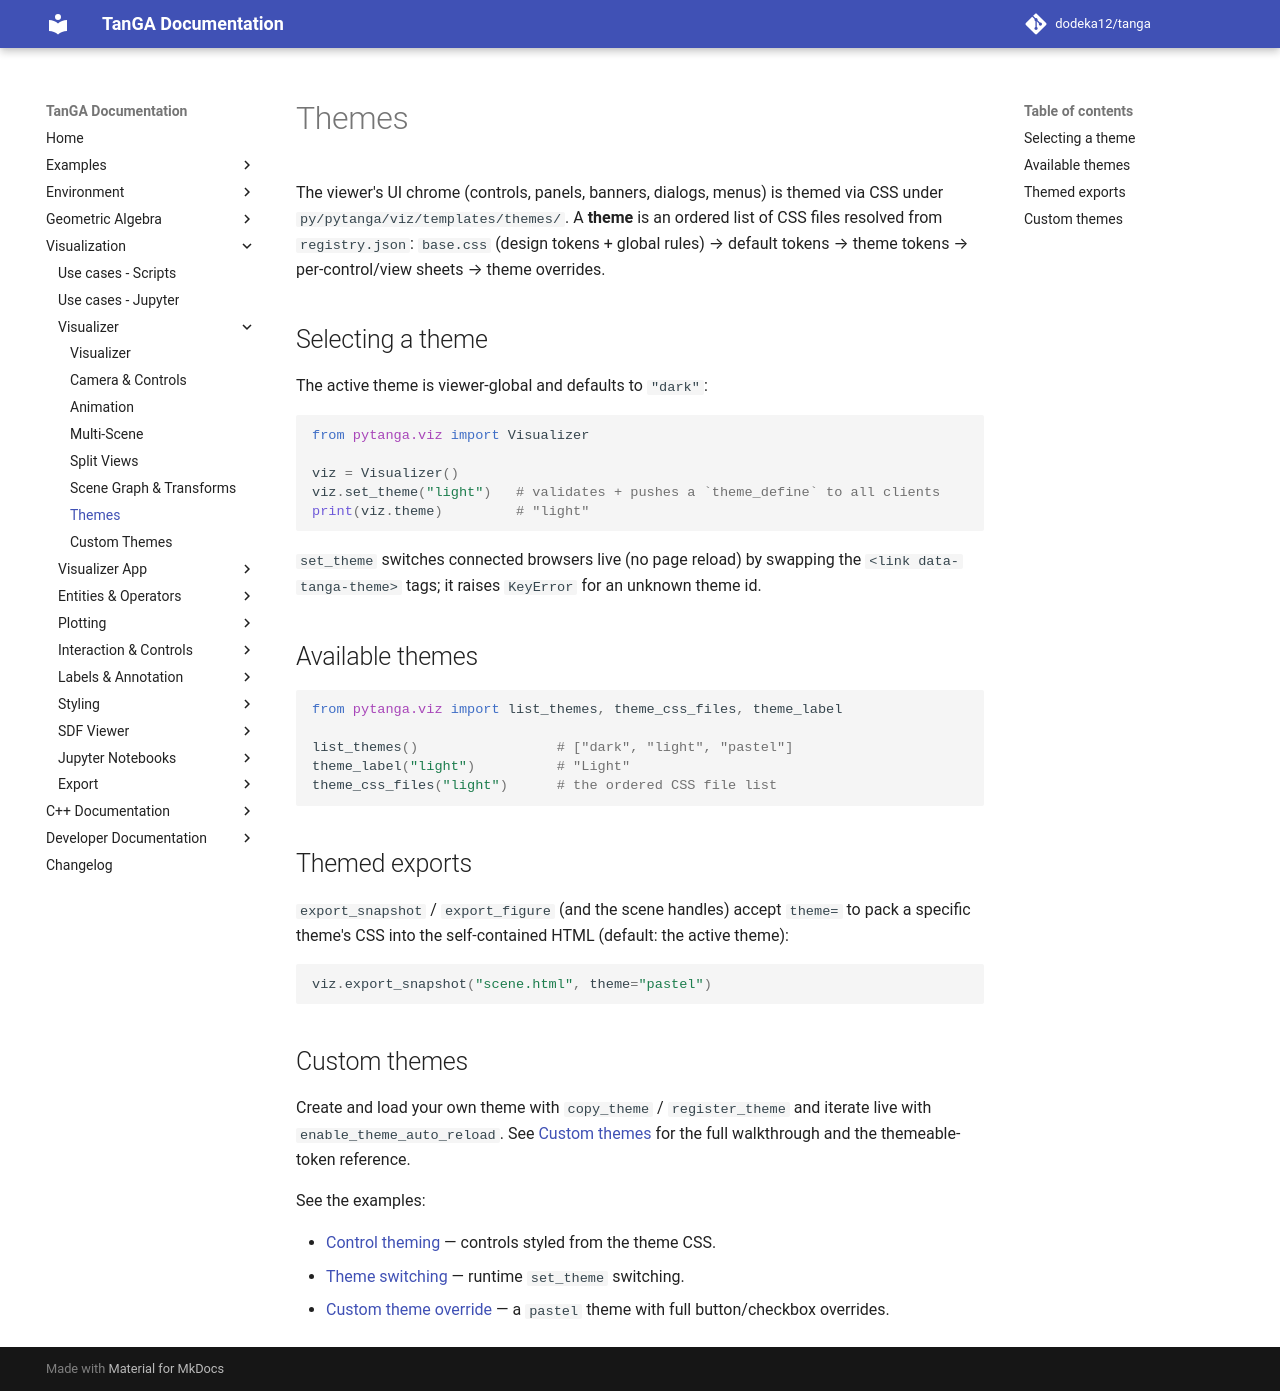

repository: dodeka12/tanga · page: v2.4.0-rc2/py/viz/visualizer/theming/index.html · generator: mkdocs

# Themes

The viewer's UI chrome (controls, panels, banners, dialogs, menus) is themed via
CSS under `py/pytanga/viz/templates/themes/`.  A **theme** is an ordered list of
CSS files resolved from `registry.json`: `base.css` (design tokens + global
rules) → default tokens → theme tokens → per-control/view sheets → theme
overrides.

## Selecting a theme

The active theme is viewer-global and defaults to `"dark"`:

```python
from pytanga.viz import Visualizer

viz = Visualizer()
viz.set_theme("light")   # validates + pushes a `theme_define` to all clients
print(viz.theme)         # "light"
```

`set_theme` switches connected browsers live (no page reload) by swapping the
`<link data-tanga-theme>` tags; it raises `KeyError` for an unknown theme id.

## Available themes

```python
from pytanga.viz import list_themes, theme_css_files, theme_label

list_themes()                 # ["dark", "light", "pastel"]
theme_label("light")          # "Light"
theme_css_files("light")      # the ordered CSS file list
```

## Themed exports

`export_snapshot` / `export_figure` (and the scene handles) accept `theme=` to
pack a specific theme's CSS into the self-contained HTML (default: the active
theme):

```python
viz.export_snapshot("scene.html", theme="pastel")
```

## Custom themes

Create and load your own theme with `copy_theme` / `register_theme` and iterate
live with `enable_theme_auto_reload`. See [Custom themes](custom-themes.md) for the
full walkthrough and the themeable-token reference.

See the examples:

- [Control theming](../../examples/viz/ui/controls/control_theming.md) — controls styled from the theme CSS.
- [Theme switching](../../examples/viz/ui/themes/theme_switching.md) — runtime `set_theme` switching.
- [Custom theme override](../../examples/viz/ui/themes/custom_theme_override.md) — a `pastel` theme with full button/checkbox overrides.
